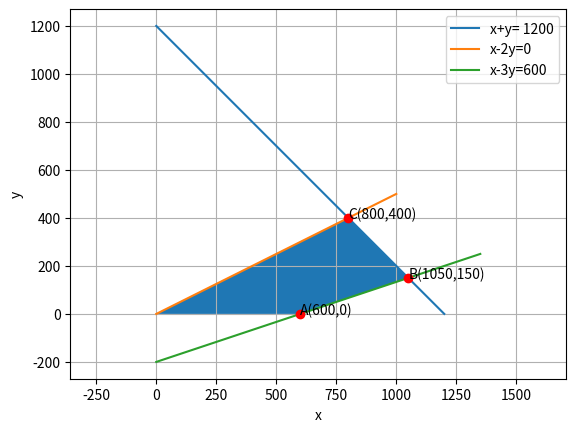

Recreate this plot in Python.
# -*- coding: utf-8 -*-
"""assignmnt12.ipynb

Automatically generated by Colaboratory.

Original file is located at
    https://colab.research.google.com/<link-removed>
"""

# -*- coding: utf-8 -*-
"""Assignment-12(1).ipynb
Automatically generated by Colaboratory.
Original file is located at
    https://colab.research.google.com/<link-removed>
"""
 
import numpy as np
import matplotlib.pyplot as plt
 
#Generate line points
def line_gen(A,B):
  len =10
  dim = A.shape[0]
  x_AB = np.zeros((dim,len))
  lam_1 = np.linspace(0,1,len)
  for i in range(len):
    temp1 = A + lam_1[i]*(B-A)
    x_AB[:,i]= temp1.T
  return x_AB
 
#Generating and plotting line x+y =1200
A=np.array([0,1200])
B=np.array([1200,0])
AB=line_gen(A,B)
plt.plot(AB[0,:],AB[1,:],label='x+y= 1200')
 
#Generating and plotting line 2y-x = 0
C=np.array([0,0])
D=np.array([1000,500])
CD=line_gen(C,D)
plt.plot(CD[0,:],CD[1,:],label='x-2y=0')
 
 #Generating and plotting line x-3y = 600
E=np.array([0,-200])
F=np.array([1350,250])
EF=line_gen(E,F)
plt.plot(EF[0,:],EF[1,:],label='x-3y=600')

 
 
#Shading Required Region
x1=[800,1050,600,0]
y1=[400,150,0,0]
plt.fill(x1,y1)
 
#Labelling points
plt.plot(600,0,'o',color='r')
plt.text(600,0,'A(600,0)')
plt.plot(1050,150,'o',color='r')
plt.text(1050,150,'B(1050,150)')
plt.plot(800,400,'o',color='r')
plt.text(800,400,'C(800,400)')


 
plt.xlabel('x')
plt.ylabel('y')
plt.legend(loc='best')
plt.grid() # minor
plt.axis('equal')